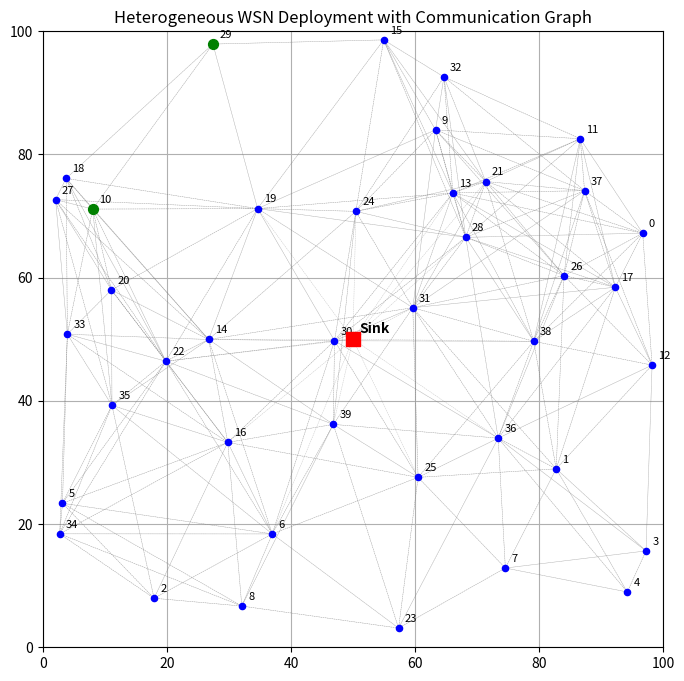

Recreate this plot in Python.
import numpy as np
import matplotlib.pyplot as plt
import random
import math


class SensorNode:
    def __init__(self, node_id, x, y, energy, is_advanced=False):
        self.id = node_id
        self.x = x
        self.y = y
        self.energy = energy
        self.is_advanced = is_advanced
        self.neighbors = []


class WSN:
    def __init__(self, num_nodes=40, field_size=100, init_energy=2.0, comm_radius=35):
        self.num_nodes = num_nodes
        self.field_size = field_size
        self.init_energy = init_energy
        self.comm_radius = comm_radius

        self.E_elec = 50e-9
        self.E_fs = 10e-12
        self.E_mp = 0.0013e-12
        self.d0 = math.sqrt(self.E_fs / self.E_mp)

        self.nodes = []
        self.sink = None

        self._deploy_nodes()
        self._find_neighbors()

    def _deploy_nodes(self):
        sink_x = self.field_size / 2
        sink_y = self.field_size / 2
        self.sink = SensorNode("sink", sink_x, sink_y, float('inf'))

        advanced_ratio = 0.1
        energy_multiplier = 1.5

        for i in range(self.num_nodes):
            x = random.uniform(0, self.field_size)
            y = random.uniform(0, self.field_size)

            is_advanced = random.random() < advanced_ratio
            node_energy = self.init_energy * energy_multiplier if is_advanced else self.init_energy

            node = SensorNode(i, x, y, node_energy, is_advanced)
            self.nodes.append(node)

    def distance(self, node_a, node_b):
        return math.sqrt((node_a.x - node_b.x) ** 2 + (node_a.y - node_b.y) ** 2)

    def _find_neighbors(self):
        """یافتن همسایگان هر گره بر اساس شعاع ارتباطی برای تشکیل گراف"""
        for i, node in enumerate(self.nodes):
            for j, other_node in enumerate(self.nodes):
                if i != j and self.distance(node, other_node) <= self.comm_radius:
                    node.neighbors.append(other_node)

            if self.distance(node, self.sink) <= self.comm_radius:
                node.neighbors.append(self.sink)

    def calculate_tx_energy(self, bits, distance):
        """محاسبه انرژی مصرفی برای ارسال داده (انتقال)"""
        if distance < self.d0:
            return (self.E_elec * bits) + (self.E_fs * bits * (distance ** 2))
        else:
            return (self.E_elec * bits) + (self.E_mp * bits * (distance ** 4))

    def calculate_rx_energy(self, bits):
        """محاسبه انرژی مصرفی برای دریافت داده"""
        return self.E_elec * bits

    def plot_network(self):
        """رسم شبکه به همراه خطوط ارتباطی و تمایز گره‌های پیشرفته"""
        plt.figure(figsize=(8, 8))

        for node in self.nodes:
            for neighbor in node.neighbors:
                plt.plot([node.x, neighbor.x], [node.y, neighbor.y],
                         color='gray', linestyle='--', linewidth=0.3, alpha=0.5)

        for node in self.nodes:
            color = 'green' if node.is_advanced else 'blue'
            marker_size = 50 if node.is_advanced else 20
            plt.scatter(node.x, node.y, c=color, s=marker_size, zorder=5)
            plt.text(node.x + 1, node.y + 1, str(node.id), fontsize=8, zorder=6)

        plt.scatter(self.sink.x, self.sink.y, c='red', marker='s', s=100, zorder=10)
        plt.text(self.sink.x + 1, self.sink.y + 1, "Sink", fontsize=10, fontweight='bold', zorder=10)

        plt.xlim(0, self.field_size)
        plt.ylim(0, self.field_size)
        plt.title("Heterogeneous WSN Deployment with Communication Graph")
        plt.grid(True)
        plt.savefig("wsn_deployment_advanced.png", dpi=300)
        plt.close()
        print("Network graph saved as wsn_deployment_advanced.png")


def test_wsn():
    print("Testing Advanced WSN deployment...")
    wsn = WSN(num_nodes=40, comm_radius=35)
    print(f"Number of sensor nodes: {len(wsn.nodes)}")

    advanced_count = sum(1 for n in wsn.nodes if n.is_advanced)
    print(f"Number of advanced nodes: {advanced_count}")

    tx_energy = wsn.calculate_tx_energy(bits=2000, distance=20)
    print(f"Energy to transmit 2000 bits over 20m: {tx_energy:.6e} Joules")

    wsn.plot_network()


if __name__ == "__main__":
    test_wsn()
